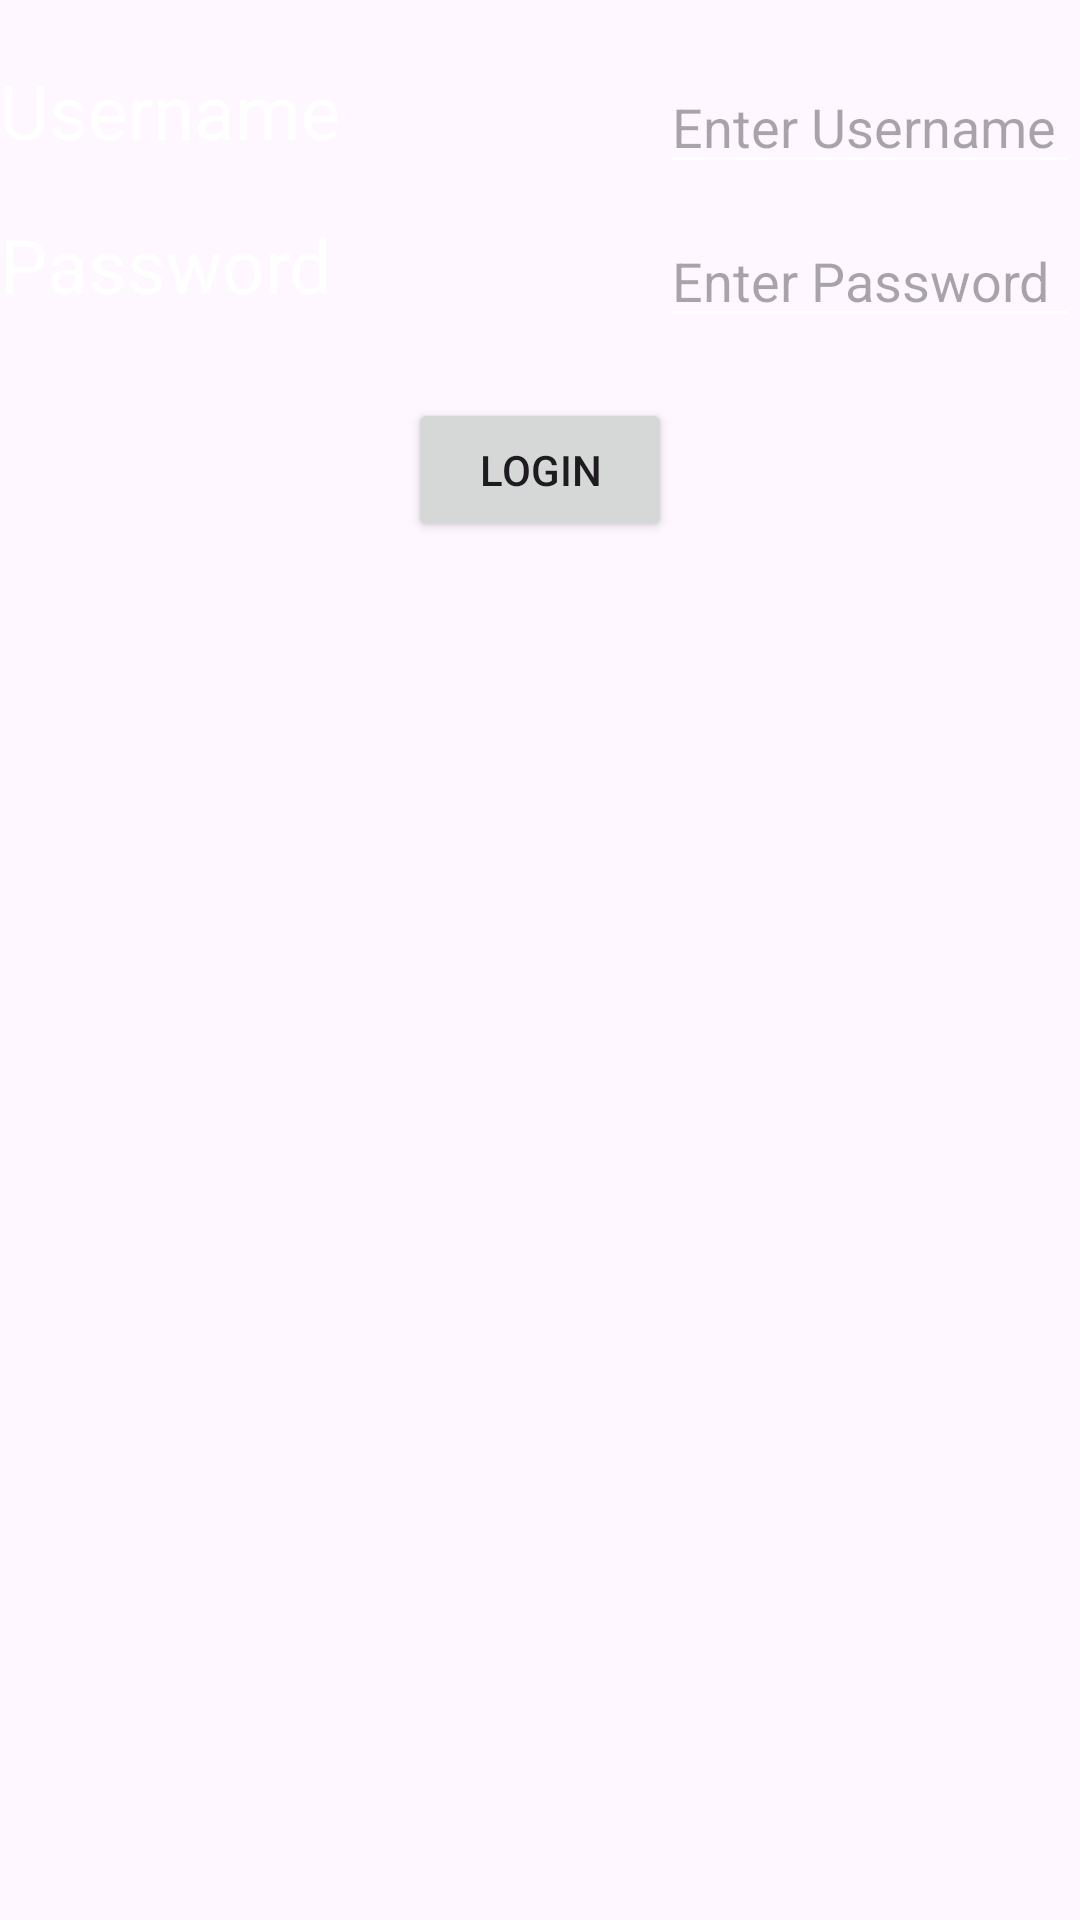

Layout XML and referenced resources for this Android screen:
<!-- AndroidManifest.xml: application theme Theme.MobileAppEse -->
<!-- res/layout/login_page.xml -->
<?xml version="1.0" encoding="utf-8"?>
<androidx.constraintlayout.widget.ConstraintLayout
    xmlns:android="http://schemas.android.com/apk/res/android"
    xmlns:app="http://schemas.android.com/apk/res-auto"
    android:layout_width="match_parent"
    android:layout_height="wrap_content"
        >
    <RelativeLayout
        android:layout_width="match_parent"
        android:layout_height="wrap_content"
        app:layout_constraintTop_toTopOf="parent"
        app:layout_constraintStart_toStartOf="parent"
        android:layout_marginTop="20dp"
        android:id="@+id/username_text"
        >
        <TextView
            android:layout_width="wrap_content"
            android:layout_height="wrap_content"
            android:textColor="#FFFFFF"
            android:text="Username"
            android:id="@+id/u_text"
            android:textSize="25sp"
            />
        <EditText
            android:id="@+id/username"
            android:layout_width="140dp"
            android:layout_height="wrap_content"
            android:layout_alignParentEnd="true"
            android:textColor="#FFFFFF"
            android:backgroundTint="#FFFFFF"
            android:hint="Enter Username"
            />
    </RelativeLayout>
    <RelativeLayout
        android:layout_width="match_parent"
        android:layout_height="wrap_content"
        app:layout_constraintTop_toBottomOf="@+id/username_text"
        app:layout_constraintStart_toStartOf="parent"
        android:layout_marginTop="10dp"
        android:id="@+id/password_text"
        >
        <TextView
            android:layout_width="wrap_content"
            android:layout_height="wrap_content"
            android:textColor="#FFFFFF"
            android:text="Password"
            android:textSize="25sp"
            />
        <EditText
            android:id="@+id/password"
            android:layout_width="140dp"
            android:layout_height="wrap_content"
            android:layout_alignParentEnd="true"
            android:textColor="#FFFFFF"
            android:backgroundTint="#FFFFFF"
            android:inputType="textPassword"
            android:hint="Enter Password"
            />
    </RelativeLayout>
    <RelativeLayout
        android:layout_width="match_parent"
        android:layout_height="wrap_content"
        app:layout_constraintTop_toBottomOf="@+id/password_text"
        app:layout_constraintStart_toStartOf="parent"
        android:layout_marginTop="20dp"
        >
        <Button
            android:id="@+id/login"
            android:layout_width="wrap_content"
            android:layout_height="wrap_content"
            android:text="Login"
            android:layout_centerHorizontal="true"
            />
    </RelativeLayout>
</androidx.constraintlayout.widget.ConstraintLayout>
<!-- resources referenced by this layout -->
<resources>
  <style name="Theme.MobileAppEse" parent="Base.Theme.MobileAppEse" />
  <style name="Base.Theme.MobileAppEse" parent="Theme.Material3.DayNight.NoActionBar">
          
          
      </style>
</resources>
